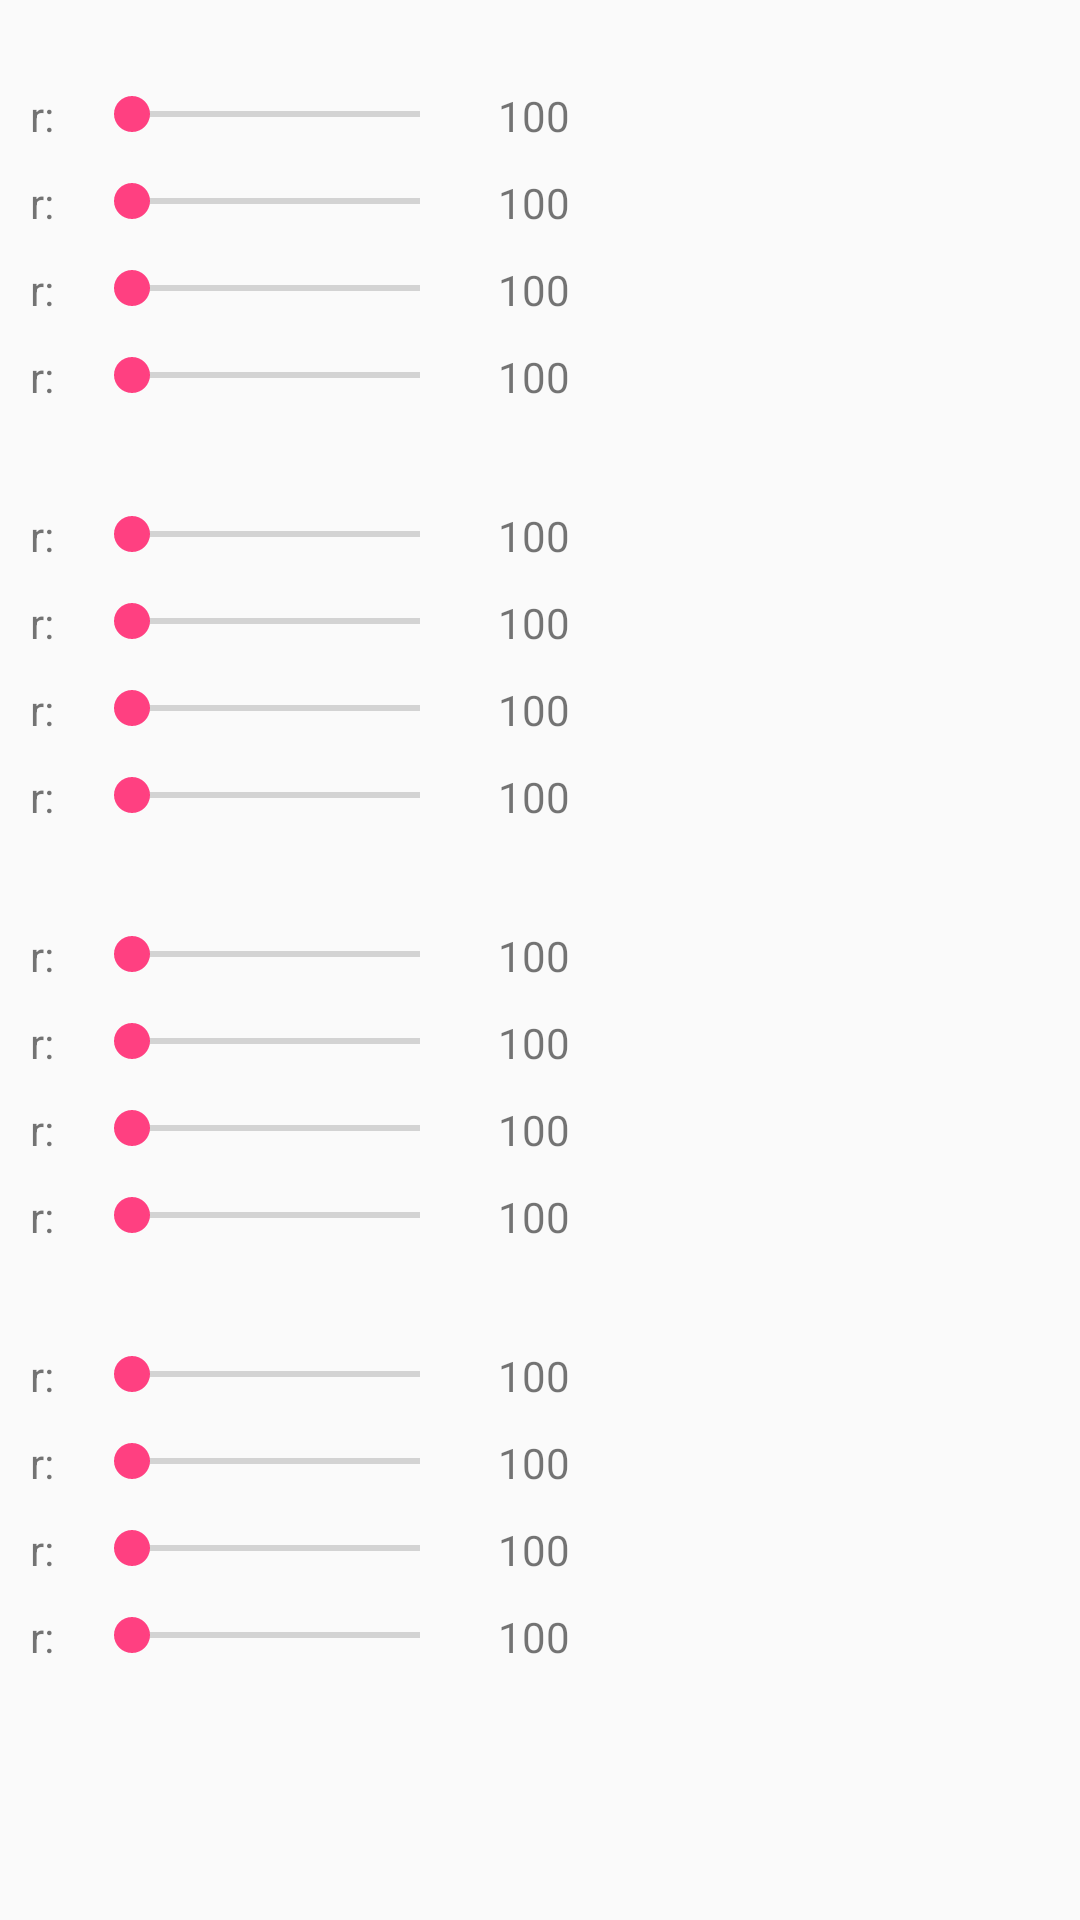

Reconstruct the res/layout file that produces this screen, plus the resources it refers to.
<!-- AndroidManifest.xml: application theme AppTheme -->
<!-- res/layout/color_matrix_layout.xml -->
<?xml version="1.0" encoding="utf-8"?>
<ScrollView xmlns:android="http://schemas.android.com/apk/res/android" android:layout_width="match_parent"
    android:layout_height="match_parent" android:scrollbars="none">


    <LinearLayout android:layout_width="200dp" android:layout_height="match_parent" android:background="#00000055"
        android:orientation="vertical">


        <include android:id="@+id/color_matrix_row_red" layout="@layout/color_matrix_row" />

        <include android:id="@+id/color_matrix_row_green" layout="@layout/color_matrix_row" />

        <include android:id="@+id/color_matrix_row_bule" layout="@layout/color_matrix_row" />

        <include android:id="@+id/color_matrix_row_transparent" layout="@layout/color_matrix_row" />


    </LinearLayout>

</ScrollView>
<!-- res/layout/color_matrix_row.xml (included above) -->
<?xml version="1.0" encoding="utf-8"?>
<LinearLayout 
    xmlns:android="http://schemas.android.com/apk/res/android" 
    android:layout_width="match_parent"
    android:layout_height="wrap_content"
    android:orientation="vertical">

    <TextView
        android:id="@+id/matrix_row_title"
        android:layout_width="wrap_content"
        android:layout_height="wrap_content"
        android:layout_marginTop="5dp"
        android:layout_marginLeft="10dp"/>

    <include 
        android:id="@+id/color_matrix_column_red" 
        layout="@layout/color_matrix_column"/>

    <include
        android:id="@+id/color_matrix_column_green"
        layout="@layout/color_matrix_column"/>
    
    <include
        android:id="@+id/color_matrix_column_bule"
        layout="@layout/color_matrix_column"/>

    <include
        android:id="@+id/color_matrix_column_transparent"
        layout="@layout/color_matrix_column"/>
    
</LinearLayout>
<!-- res/layout/color_matrix_column.xml (included above) -->
<?xml version="1.0" encoding="utf-8"?>
<RelativeLayout
    xmlns:android="http://schemas.android.com/apk/res/android"
    android:layout_width="match_parent"
    android:layout_margin="5dp"
    android:layout_height="wrap_content">

    <TextView
        android:id="@+id/color_selector_item_title"
        android:layout_width="wrap_content"
        android:layout_height="wrap_content"
        android:layout_marginLeft="5dp"
        android:layout_marginRight="5dp"
        android:text="r:" />

    <TextView
        android:id="@+id/color_selector_item_value"
        android:layout_width="wrap_content"
        android:layout_height="wrap_content"
        android:layout_alignParentRight="true"
        android:layout_marginLeft="5dp"
        android:layout_marginRight="5dp"
        android:text="100"/>
    
    <SeekBar
        android:id="@+id/color_selector_item_seek"
        android:layout_width="200dp"
        android:layout_height="wrap_content"
        android:layout_toRightOf="@id/color_selector_item_title"
        android:layout_toLeftOf="@id/color_selector_item_value"
        android:layout_marginLeft="5dp"
        android:layout_marginRight="5dp"/>

</RelativeLayout>
<!-- resources referenced by this layout -->
<resources>
  <style name="AppTheme" parent="Theme.AppCompat.Light.DarkActionBar">
          
          <item name="colorPrimary">@color/colorPrimary</item>
          <item name="colorPrimaryDark">@color/colorPrimaryDark</item>
          <item name="colorAccent">@color/colorAccent</item>
      </style>
  <color name="colorPrimary">#3F51B5</color>
  <color name="colorPrimaryDark">#303F9F</color>
  <color name="colorAccent">#FF4081</color>
</resources>
